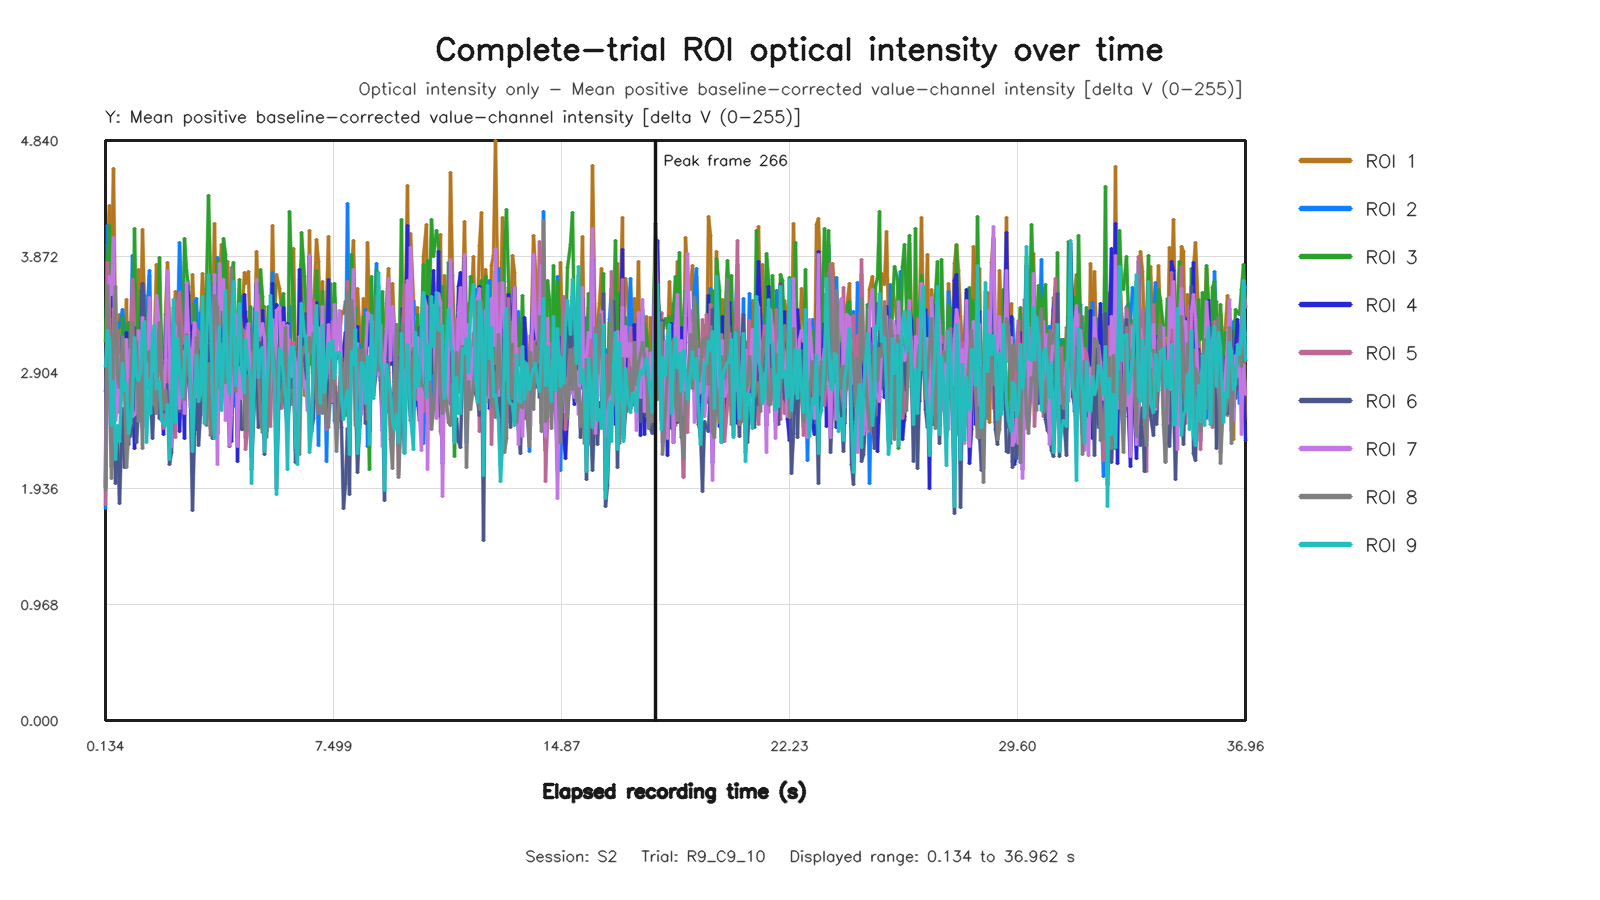

The data file committed next to this chart (first rows):
capture_frame_id, elapsed_time_s, roi1_value, roi2_value, roi3_value, roi4_value, roi5_value, roi6_value, roi7_value, roi8_value, roi9_value
0, 0.1335, 1.964, 1.77, 3.163, 1.943, 1.801, 2.743, 1.988, 1.922, 2.951
1, 0.1922, 3.968, 4.13, 3.835, 3.183, 3.818, 2.925, 3.187, 3.628, 3.252
2, 0.2718, 4.299, 3.283, 4.132, 3.266, 3.349, 2.925, 3.708, 2.985, 3.173
3, 0.3363, 3.772, 2.855, 2.833, 3.089, 2.664, 2.123, 3.554, 2.017, 2.462
4, 0.4006, 4.611, 3.626, 3.118, 3.733, 3.435, 2.637, 4.035, 3.107, 2.829
5, 0.4641, 3.224, 3.278, 2.776, 2.827, 3.299, 1.974, 2.502, 3.619, 2.181
6, 0.5298, 2.964, 3.324, 2.983, 2.72, 3.215, 2.395, 2.625, 2.889, 2.463
7, 0.5921, 3.39, 3.28, 2.735, 2.783, 2.566, 1.813, 3.036, 2.775, 2.328
8, 0.6733, 3.343, 3.432, 3.364, 3.201, 2.769, 2.6, 3.069, 3.205, 2.979
9, 0.7359, 3.125, 3.27, 2.781, 2.83, 3.183, 2.115, 2.846, 2.8, 2.756
10, 0.8031, 3.516, 2.361, 3.241, 3.24, 2.922, 2.599, 3.183, 2.114, 2.816
11, 0.8652, 2.57, 2.513, 3.322, 2.306, 2.555, 2.759, 2.736, 2.378, 2.395
12, 0.9281, 3.128, 3.119, 2.37, 3.017, 2.972, 2.384, 3.099, 2.845, 2.478
13, 0.9921, 3.427, 3.877, 2.693, 2.833, 3.68, 2.468, 2.54, 3.318, 2.66
14, 1.079, 3.165, 3.071, 4.106, 2.273, 3.267, 3.278, 2.55, 2.997, 3.193
15, 1.142, 3.069, 2.648, 3.193, 2.633, 3.102, 2.319, 2.576, 3.163, 2.882
16, 1.2, 3.763, 2.657, 3.135, 3.051, 2.627, 2.599, 3.252, 2.492, 2.838
17, 1.264, 3.188, 2.833, 3.59, 3.017, 2.984, 2.77, 2.8, 2.887, 2.907
18, 1.328, 4.1, 2.443, 3.535, 3.65, 2.46, 3.649, 3.365, 2.272, 3.265
19, 1.392, 3.458, 3.544, 3.48, 3.097, 3.351, 3.296, 2.816, 3.192, 3.327
20, 1.472, 3.245, 3.287, 3.048, 2.831, 3.101, 2.862, 2.8, 3.001, 2.32
21, 1.541, 3.712, 3.758, 3.191, 3.244, 3.402, 2.763, 3.526, 3.077, 2.847
22, 1.6, 3.294, 3.194, 3.123, 3.035, 2.571, 2.689, 3.255, 2.652, 2.563
23, 1.664, 2.958, 3.236, 3.203, 2.777, 3.185, 2.357, 2.847, 2.893, 3.225
24, 1.728, 3.2, 2.94, 2.973, 2.883, 2.892, 2.74, 2.637, 2.664, 3.298
25, 1.792, 3.809, 3.005, 2.626, 3.241, 2.846, 2.806, 3.547, 2.563, 2.773
26, 1.88, 3.382, 3.487, 3.862, 3.151, 3.259, 2.516, 3.271, 3.321, 2.828
27, 1.936, 3.192, 2.985, 3.1, 2.915, 2.767, 2.81, 2.954, 2.882, 2.507
28, 2, 2.86, 2.57, 3.018, 2.385, 2.436, 2.596, 2.728, 2.599, 2.482
29, 2.064, 3.387, 3.026, 2.904, 3.123, 2.842, 2.571, 3.005, 2.75, 2.461
30, 2.128, 3.823, 3.153, 3.371, 3.614, 3.01, 2.801, 3.757, 2.553, 2.635
31, 2.208, 3.31, 2.74, 2.493, 3.113, 2.85, 2.135, 3.086, 2.527, 2.182
32, 2.275, 3.025, 2.87, 2.864, 2.437, 2.62, 2.238, 2.283, 2.756, 2.517
33, 2.338, 3.285, 2.588, 3.442, 3.23, 2.658, 2.77, 3.318, 2.538, 3.514
34, 2.4, 3.582, 2.786, 3.256, 2.836, 2.362, 2.613, 3.277, 2.753, 2.487
35, 2.464, 3.286, 3.205, 3.046, 2.917, 3.47, 3.007, 2.717, 2.996, 3.188
36, 2.529, 3.071, 3.992, 3.451, 2.413, 3.573, 2.578, 2.605, 3.324, 2.941
37, 2.614, 3.401, 3.405, 2.924, 2.963, 3.167, 2.728, 3.082, 2.834, 2.694
38, 2.672, 2.883, 3.293, 4.023, 2.349, 2.863, 3.13, 2.562, 2.677, 2.999
39, 2.736, 3.58, 3.309, 3.758, 3.64, 3.287, 3.033, 3.653, 3.217, 3.201
40, 2.8, 3.581, 3.347, 3.625, 3.545, 2.879, 2.835, 3.24, 2.916, 3.095
41, 2.864, 2.978, 2.996, 3.047, 2.839, 3.108, 2.639, 2.608, 2.794, 2.824
42, 2.928, 3.726, 2.689, 2.066, 3.3, 3.046, 1.756, 3.044, 2.711, 2.247
43, 3.008, 3.268, 3.482, 3.473, 2.855, 3.313, 2.387, 3.32, 2.753, 2.709
44, 3.077, 2.427, 3.522, 2.683, 2.424, 3.265, 3.046, 2.703, 3.198, 3.045
45, 3.136, 3.052, 3.041, 2.567, 2.985, 3.248, 2.298, 2.96, 3.006, 2.663
46, 3.2, 3.329, 3.402, 3.264, 3.254, 3.106, 2.544, 2.829, 2.878, 2.733
47, 3.264, 3.733, 2.88, 3.287, 3.112, 3.106, 2.927, 3.051, 2.738, 3.538
48, 3.328, 3.402, 3.058, 2.864, 2.685, 2.824, 2.566, 2.542, 2.595, 2.479
49, 3.408, 3.328, 3.358, 3.601, 2.97, 2.637, 2.806, 2.848, 2.464, 3.145
50, 3.472, 3.166, 3.042, 4.385, 2.989, 2.896, 3.284, 2.761, 2.977, 3.725
51, 3.536, 3.375, 2.602, 3.717, 3.091, 2.439, 3.292, 2.861, 2.376, 3.36
52, 3.6, 3.272, 2.457, 3.077, 2.501, 2.605, 2.354, 2.716, 2.47, 2.709
53, 3.664, 4.143, 3.483, 2.616, 3.644, 2.863, 2.469, 3.722, 3.551, 2.35
54, 3.738, 2.659, 3.863, 3.841, 2.392, 2.888, 3.005, 2.136, 3.446, 2.968
55, 3.808, 3.691, 3.128, 3.451, 3.134, 2.736, 2.957, 3.814, 2.778, 3.285
56, 3.872, 3.975, 3.396, 2.96, 3.156, 3.142, 2.691, 3.433, 3.108, 2.586
57, 3.936, 3.851, 3.191, 4.02, 3.289, 2.942, 3.099, 3.681, 3.122, 3.073
58, 4, 2.646, 2.991, 3.888, 2.707, 3.158, 3.112, 2.506, 2.82, 3.587
59, 4.064, 3.832, 3.198, 3.099, 2.89, 3.198, 2.848, 2.989, 3.08, 2.884
... 493 more rows
